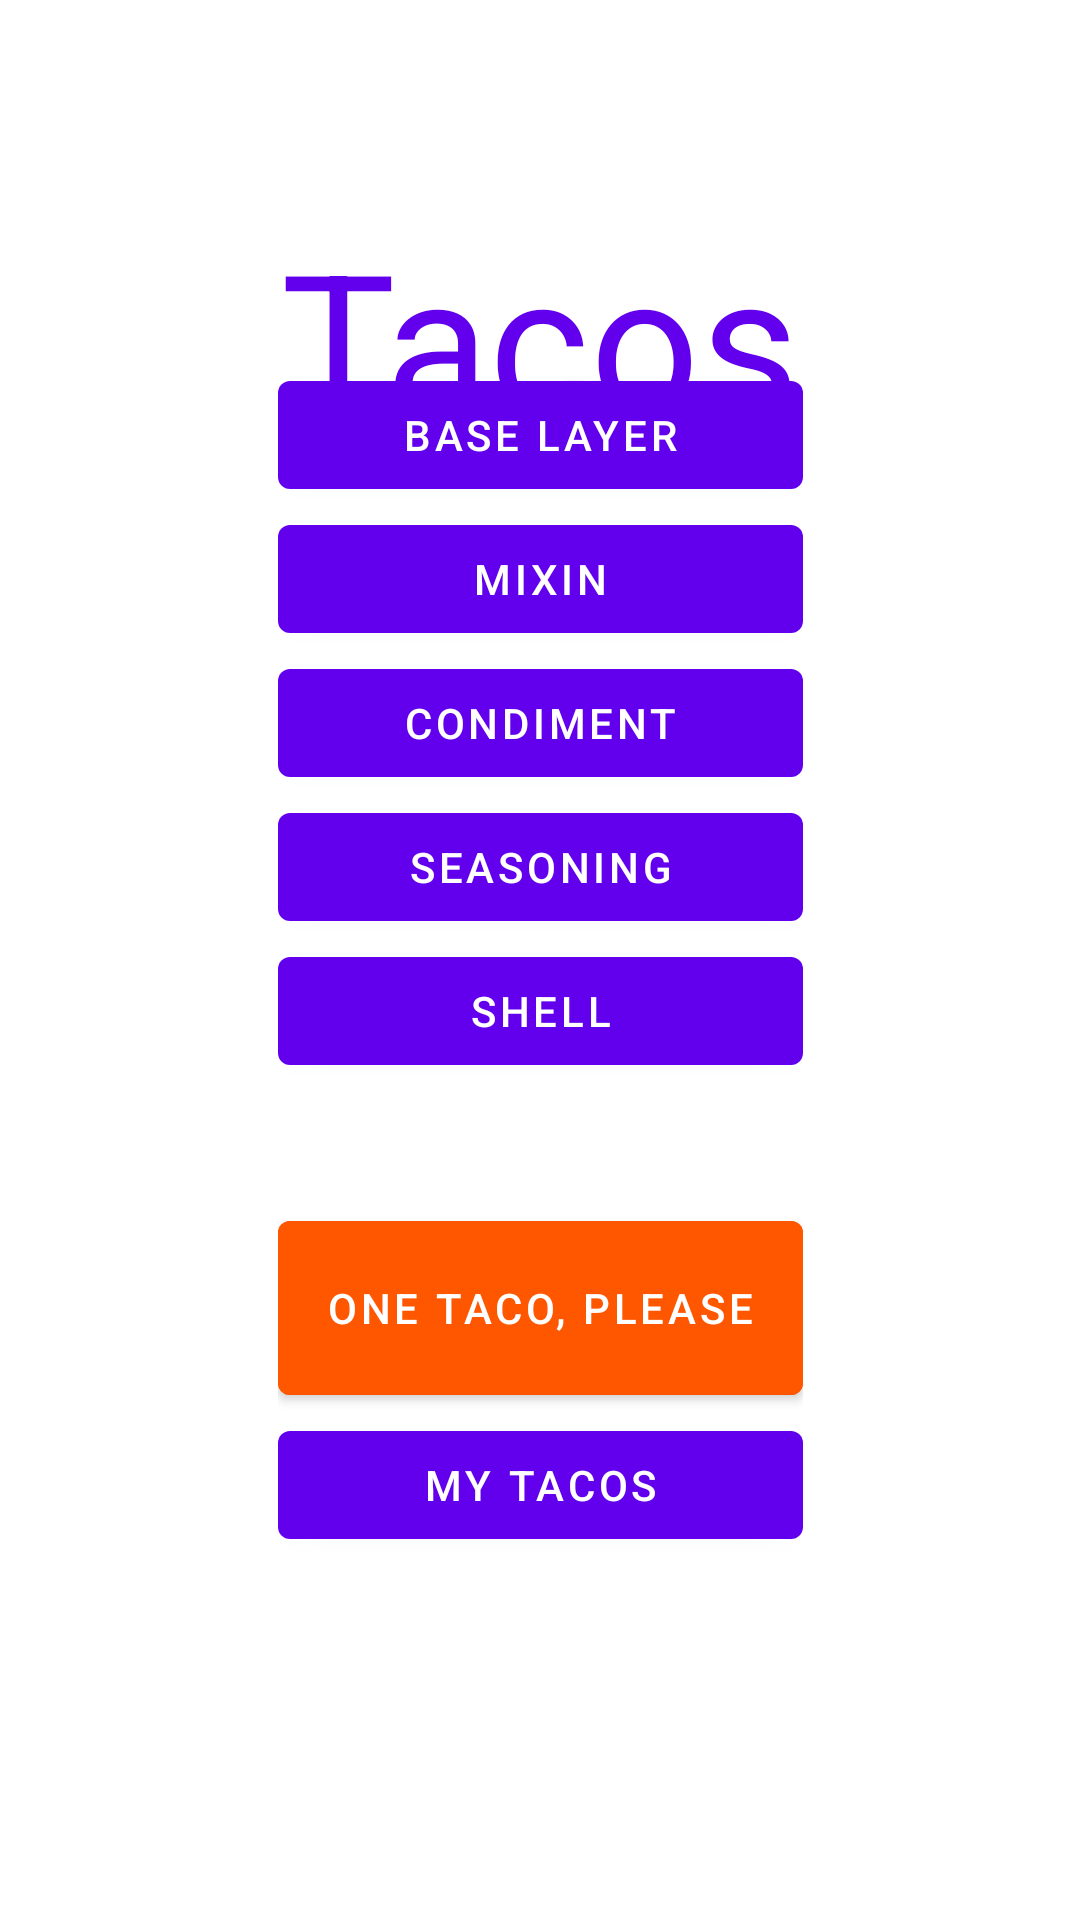

Produce the Android XML layout that renders to this screen, including the resource entries it uses.
<!-- AndroidManifest.xml: application theme Theme.Tacos -->
<!-- res/layout/fragment_menu.xml -->
<?xml version="1.0" encoding="utf-8"?>
<androidx.constraintlayout.widget.ConstraintLayout xmlns:android="http://schemas.android.com/apk/res/android"
    xmlns:app="http://schemas.android.com/apk/res-auto"
    xmlns:tools="http://schemas.android.com/tools"
    android:id="@+id/frameLayout"
    android:layout_width="match_parent"
    android:layout_height="match_parent"
    tools:context=".fragments.MenuFragment">

    <TextView
        android:layout_width="match_parent"
        android:layout_height="wrap_content"
        android:layout_marginTop="70dp"
        android:text="@string/title_main"
        android:textAlignment="center"
        android:textColor="?attr/colorPrimary"
        android:textSize="64sp"
        app:layout_constraintTop_toTopOf="@+id/linearLayout"
        tools:layout_editor_absoluteX="119dp" />

    <LinearLayout
        android:id="@+id/linearLayout"
        android:layout_width="wrap_content"
        android:layout_height="match_parent"
        android:gravity="center"
        android:orientation="vertical"
        app:layout_constraintEnd_toEndOf="parent"
        app:layout_constraintStart_toStartOf="parent"
        tools:layout_editor_absoluteY="50dp">

        <Button
            android:id="@+id/btn_base_layers"
            android:layout_width="match_parent"
            android:layout_height="wrap_content"
            android:text="@string/product_type_base_layer" />

        <Button
            android:id="@+id/btn_mixins"
            android:layout_width="match_parent"
            android:layout_height="wrap_content"
            android:text="@string/product_type_mixin" />

        <Button
            android:id="@+id/btn_condiments"
            android:layout_width="match_parent"
            android:layout_height="wrap_content"
            android:text="@string/product_type_condiment" />

        <Button
            android:id="@+id/btn_seasonings"
            android:layout_width="match_parent"
            android:layout_height="wrap_content"
            android:text="@string/product_type_seasoning" />

        <Button
            android:id="@+id/btn_shells"
            android:layout_width="match_parent"
            android:layout_height="wrap_content"
            android:text="@string/product_type_shell" />

        <Button
            android:id="@+id/btn_taco"
            android:layout_width="match_parent"
            android:layout_height="70dp"
            android:layout_marginTop="40dp"
            android:backgroundTint="@color/red_dark"
            android:text="@string/label_btn_to_taco_fragment" />

        <Button
            android:id="@+id/btn_my_tacos"
            android:layout_width="match_parent"
            android:layout_height="wrap_content"
            android:text="@string/label_my_tacos" />

    </LinearLayout>

</androidx.constraintlayout.widget.ConstraintLayout>
<!-- resources referenced by this layout -->
<resources>
  <color name="red_dark">#FF5600</color>
  <string name="label_btn_to_taco_fragment">One taco, please</string>
  <string name="label_my_tacos">my tacos</string>
  <string name="product_type_base_layer">Base Layer</string>
  <string name="product_type_condiment">Condiment</string>
  <string name="product_type_mixin">Mixin</string>
  <string name="product_type_seasoning">Seasoning</string>
  <string name="product_type_shell">Shell</string>
  <string name="title_main">Tacos</string>
  <style name="Theme.Tacos" parent="Theme.MaterialComponents.DayNight.DarkActionBar">
          
          <item name="colorPrimary">@color/purple_500</item>
          <item name="colorPrimaryVariant">@color/purple_700</item>
          <item name="colorOnPrimary">@color/white</item>
          
          <item name="colorSecondary">@color/teal_200</item>
          <item name="colorSecondaryVariant">@color/teal_700</item>
          <item name="colorOnSecondary">@color/black</item>
          
          <item name="android:statusBarColor" tools:targetApi="l">?attr/colorPrimaryVariant</item>
          
      </style>
  <color name="white">#FFFFFFFF</color>
  <color name="black">#FF000000</color>
  <!-- not gathered from this repository: default colours our renderer supplied (Android Studio template values) -->
  <color name="purple_500">#FF6200EE</color>
  <color name="purple_700">#FF3700B3</color>
  <color name="teal_200">#FF03DAC5</color>
  <color name="teal_700">#FF018786</color>
</resources>
